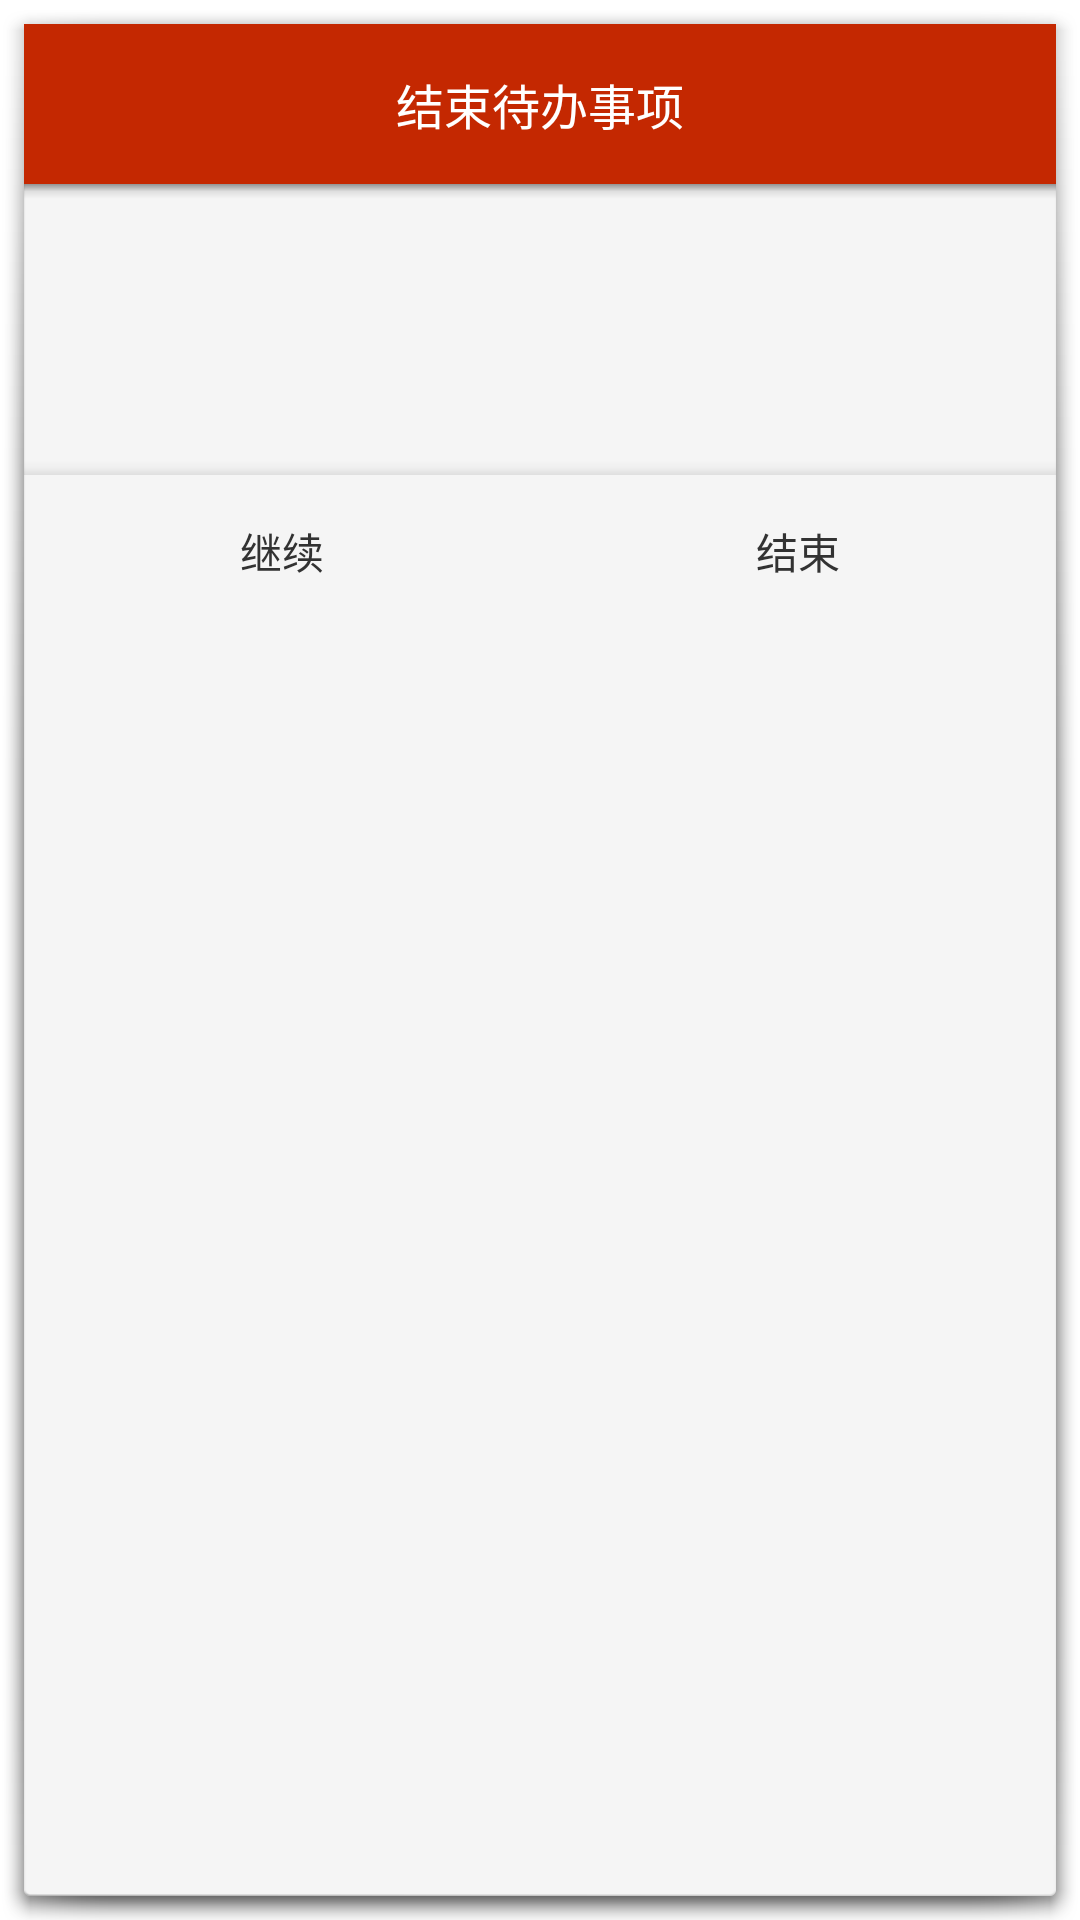

Write the Android layout XML for this screen, with the resource values it uses.
<!-- AndroidManifest.xml: activity theme android:Theme.Holo.Light.Dialog.MinWidth -->
<!-- res/layout/activity_closure_todo.xml -->
<?xml version="1.0" encoding="utf-8"?>
<LinearLayout xmlns:android="http://schemas.android.com/apk/res/android"
              android:layout_width="match_parent"
              android:layout_height="match_parent"
              android:orientation="vertical">

    <TextView
        android:layout_width="match_parent"
        android:layout_height="wrap_content"
        android:background="@color/colorPrimary"
        android:gravity="center"
        android:paddingBottom="15dp"
        android:paddingTop="15dp"
        android:text="@string/closure_todo"
        android:textColor="@android:color/white"
        android:textSize="16sp"/>

    <View
        android:layout_width="match_parent"
        android:layout_height="5dp"
        android:background="@drawable/shape_divider_bottom"/>

    <TextView
        android:id="@+id/tv_todo_content"
        android:layout_width="wrap_content"
        android:layout_height="wrap_content"
        android:layout_gravity="center_horizontal"
        android:layout_marginBottom="30dp"
        android:layout_marginTop="30dp"
        android:textSize="20sp"
        android:textStyle="bold"/>

    <View
        android:layout_width="match_parent"
        android:layout_height="5dp"
        android:background="@drawable/shape_divider_top"/>


    <LinearLayout
        android:layout_width="match_parent"
        android:layout_height="wrap_content"
        android:orientation="horizontal">

        <TextView
            android:id="@+id/tv_btn_continue"
            android:layout_width="0dp"
            android:layout_height="wrap_content"
            android:layout_weight="1"
            android:background="@drawable/common_tab_bg"
            android:gravity="center"
            android:paddingBottom="15dp"
            android:paddingTop="15dp"
            android:text="@string/continues"/>

        <TextView
            android:id="@+id/tv_btn_closure"
            android:layout_width="0dp"
            android:layout_height="wrap_content"
            android:layout_weight="1"
            android:background="@drawable/common_tab_bg"
            android:gravity="center"
            android:paddingBottom="15dp"
            android:paddingTop="15dp"
            android:text="@string/closure"/>

    </LinearLayout>

</LinearLayout>
<!-- resources referenced by this layout -->
<resources>
  <color name="colorPrimary">#C42801</color>
  <!-- drawable shape_divider_bottom (drawable) -->
  <?xml version="1.0" encoding="utf-8"?>
  <shape xmlns:android="http://schemas.android.com/apk/res/android">
      <gradient
          android:angle="90"
          android:centerColor="#16000000"
          android:endColor="#66000000"
          android:startColor="#00000000"/>
  </shape>
  <!-- drawable shape_divider_top (drawable) -->
  <?xml version="1.0" encoding="utf-8"?>
  <shape xmlns:android="http://schemas.android.com/apk/res/android">
      <gradient
          android:angle="90"
          android:centerColor="#06000000"
          android:endColor="#00000000"
          android:startColor="#16000000"/>
  </shape>
  <string name="closure">结束</string>
  <string name="closure_todo">结束待办事项</string>
  <string name="continues">继续</string>
</resources>
